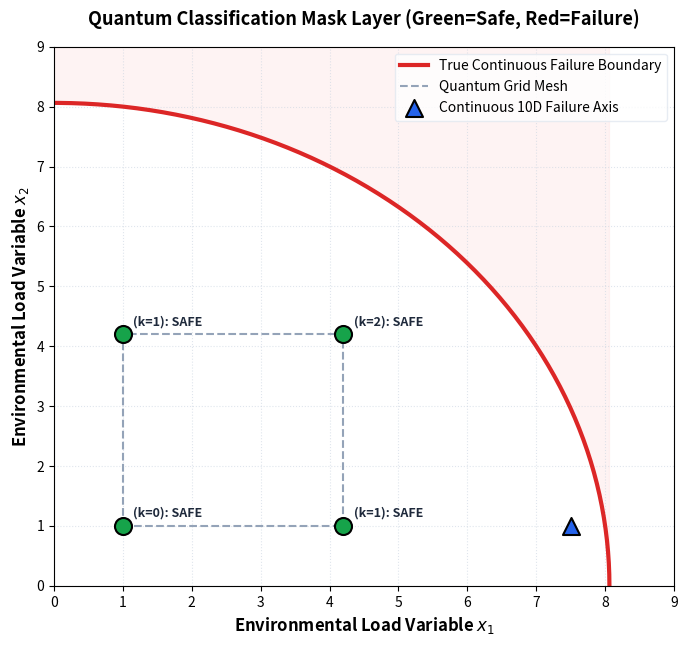

The script that saved this image:
import numpy as np
import matplotlib.pyplot as plt
import os

fig, ax = plt.subplots(figsize=(8, 7), dpi=300)
ax.grid(True, linestyle=':', alpha=0.6, color='#cbd5e1')

# 1. Plot Continuous Reality
radius = np.sqrt(65.0)
theta = np.linspace(0, np.pi/2, 200)
ax.plot(radius * np.cos(theta), radius * np.sin(theta), color='#dc2626', linestyle='-', linewidth=3, label='True Continuous Failure Boundary')
ax.fill_between(radius * np.cos(theta), radius * np.sin(theta), 12, color='#fee2e2', alpha=0.4)

# 2. Plot the Mesh Structure
ax.plot([1.0, 4.2, 4.2, 1.0, 1.0], [1.0, 1.0, 4.2, 4.2, 1.0], color='#94a3b8', linestyle='--', linewidth=1.5, label='Quantum Grid Mesh')

# 3. Plot Quantum Grid Points Colored by Mask Classification (k_crit = 5.5)
# Coordinates: (x1, x2, simulated_total_k, color, label)
quantum_states = [
    (1.0, 1.0, 0, '#16a34a', '(k=0): SAFE'),
    (4.2, 1.0, 1, '#16a34a', '(k=1): SAFE'),
    (1.0, 4.2, 1, '#16a34a', '(k=1): SAFE'),
    (4.2, 4.2, 2, '#16a34a', '(k=2): SAFE'),
    # Let's plot a point that has 4 hidden background spikes active (Total k = 6)
    #(4.2, 4.2, 6, '#dc2626', 'Hidden Layer State (k=6): FAILURE')
]

for x, y, k, color, label in quantum_states:
    ax.scatter(x, y, color=color, s=150, edgecolors='black', linewidth=1.5, zorder=5)
    ax.text(x + 0.15, y + 0.15, label, fontsize=9, fontweight='bold', color='#1e293b')

# 4. Plot the Single-Variable Hidden 10D Failure (Blue Triangle)
ax.scatter(7.5, 1.0, color='#2563eb', s=150, marker='^', edgecolors='black', linewidth=1.5, zorder=5, label='Continuous 10D Failure Axis')

# Formatting
ax.set_xlim(0, 9)
ax.set_ylim(0, 9)
ax.set_xlabel(r'Environmental Load Variable $x_1$', fontsize=12, fontweight='bold')
ax.set_ylabel(r'Environmental Load Variable $x_2$', fontsize=12, fontweight='bold')
ax.set_title('Quantum Classification Mask Layer (Green=Safe, Red=Failure)', fontsize=13, fontweight='bold', pad=15)
ax.legend(loc='upper right', frameon=True, facecolor='white', edgecolor='#e2e8f0')

os.makedirs("figures", exist_ok=True)
plt.savefig("figures/quantum_mask_visual.png", dpi=300, bbox_inches='tight')
plt.close()
print("Successfully generated the colored mask visualization!")
